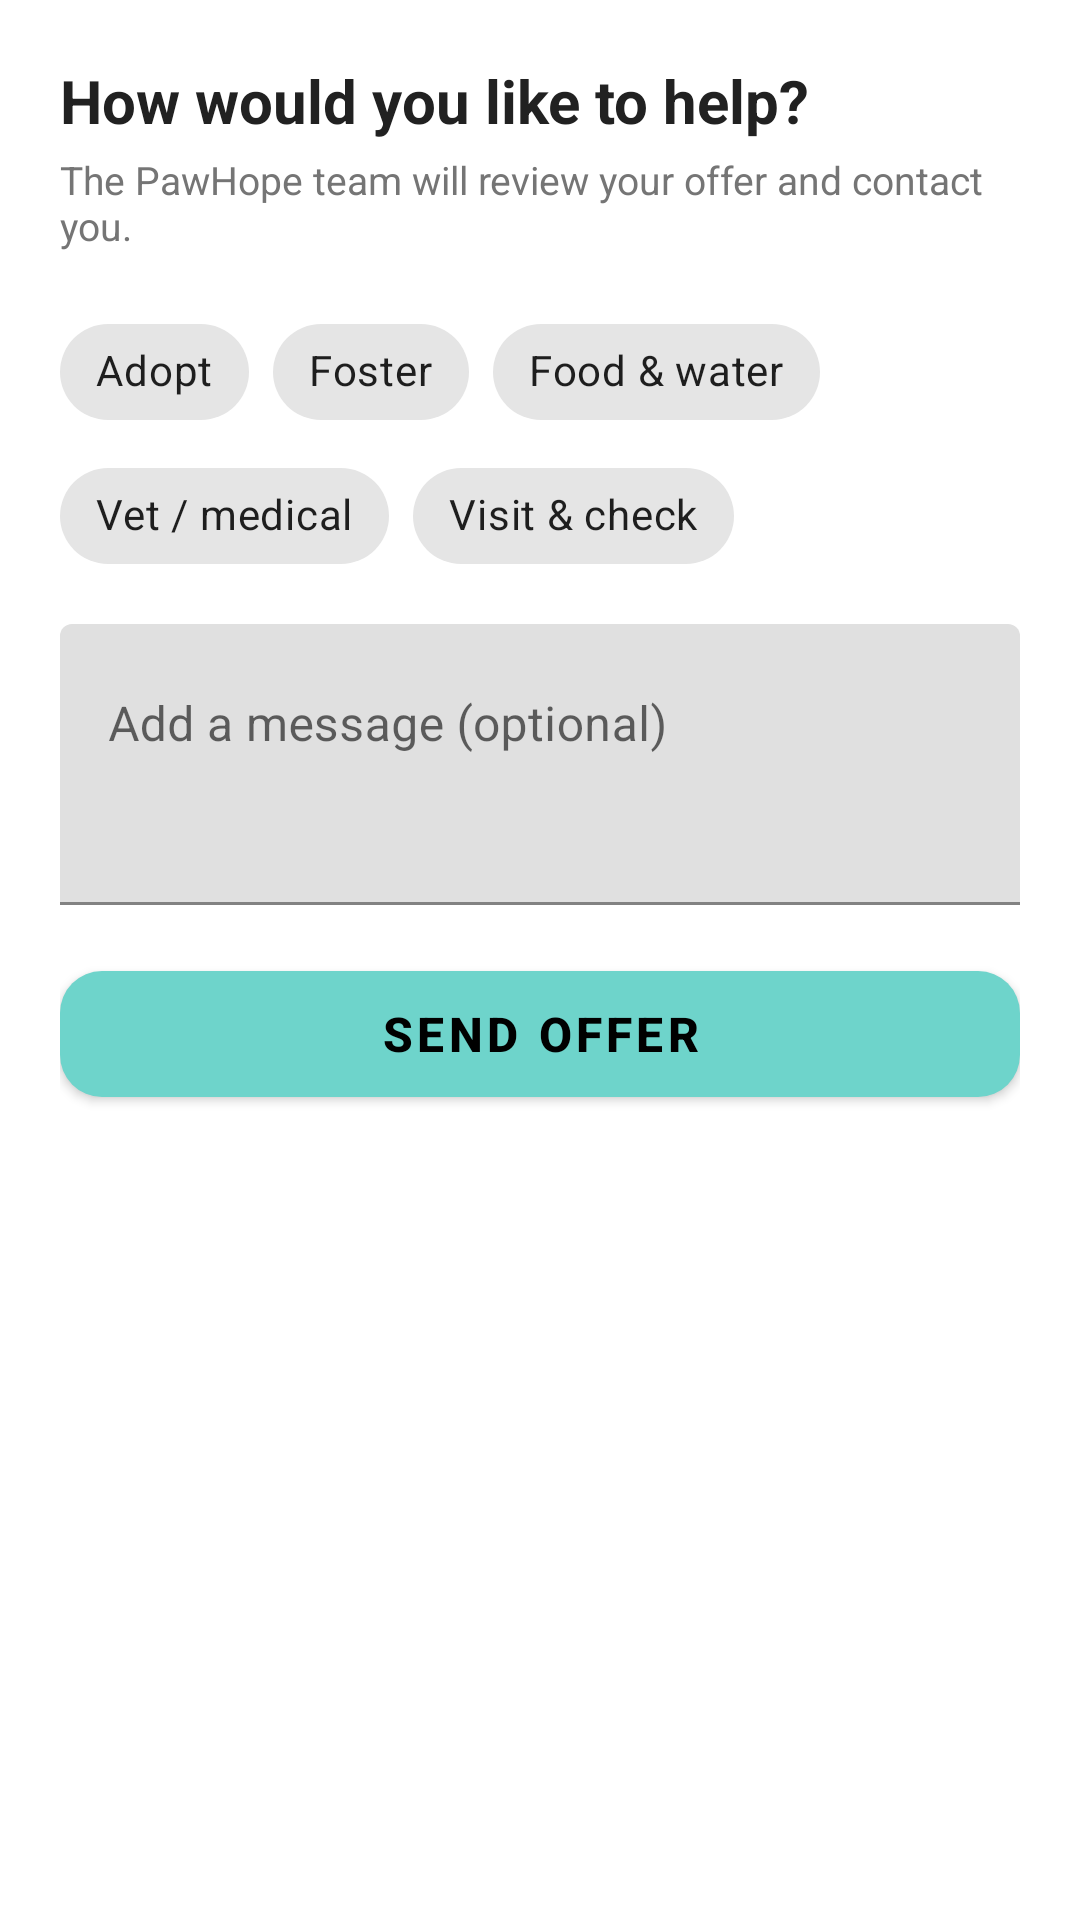

Reconstruct the res/layout file that produces this screen, plus the resources it refers to.
<!-- AndroidManifest.xml: application theme Theme.PawHope -->
<!-- res/layout/sheet_help_request.xml -->
<?xml version="1.0" encoding="utf-8"?>
<LinearLayout xmlns:android="http://schemas.android.com/apk/res/android"
    xmlns:app="http://schemas.android.com/apk/res-auto"
    android:layout_width="match_parent"
    android:layout_height="wrap_content"
    android:orientation="vertical"
    android:padding="20dp">

    <TextView
        android:layout_width="wrap_content"
        android:layout_height="wrap_content"
        android:text="@string/help_sheet_title"
        android:textColor="@color/text_primary"
        android:textSize="20sp"
        android:textStyle="bold" />

    <TextView
        android:layout_width="wrap_content"
        android:layout_height="wrap_content"
        android:layout_marginTop="4dp"
        android:text="@string/help_sheet_sub"
        android:textColor="@color/text_secondary"
        android:textSize="13sp" />

    <com.google.android.material.chip.ChipGroup
        android:id="@+id/chipHelpGroup"
        android:layout_width="match_parent"
        android:layout_height="wrap_content"
        android:layout_marginTop="16dp"
        app:selectionRequired="true"
        app:singleSelection="true">

        <com.google.android.material.chip.Chip
            android:id="@+id/chip_h_adopt"
            style="@style/Widget.PawHope.Chip"
            android:layout_width="wrap_content"
            android:layout_height="wrap_content"
            android:checked="true"
            android:text="@string/help_adopt" />

        <com.google.android.material.chip.Chip
            android:id="@+id/chip_h_foster"
            style="@style/Widget.PawHope.Chip"
            android:layout_width="wrap_content"
            android:layout_height="wrap_content"
            android:text="@string/help_foster" />

        <com.google.android.material.chip.Chip
            android:id="@+id/chip_h_food"
            style="@style/Widget.PawHope.Chip"
            android:layout_width="wrap_content"
            android:layout_height="wrap_content"
            android:text="@string/help_food" />

        <com.google.android.material.chip.Chip
            android:id="@+id/chip_h_medical"
            style="@style/Widget.PawHope.Chip"
            android:layout_width="wrap_content"
            android:layout_height="wrap_content"
            android:text="@string/help_medical" />

        <com.google.android.material.chip.Chip
            android:id="@+id/chip_h_visit"
            style="@style/Widget.PawHope.Chip"
            android:layout_width="wrap_content"
            android:layout_height="wrap_content"
            android:text="@string/help_visit" />
    </com.google.android.material.chip.ChipGroup>

    <com.google.android.material.textfield.TextInputLayout
        style="@style/Widget.PawHope.TextInput"
        android:layout_width="match_parent"
        android:layout_height="wrap_content"
        android:layout_marginTop="12dp"
        android:hint="@string/hint_help_message">

        <com.google.android.material.textfield.TextInputEditText
            android:id="@+id/helpMessageInput"
            android:layout_width="match_parent"
            android:layout_height="wrap_content"
            android:gravity="top"
            android:inputType="textMultiLine|textCapSentences"
            android:minLines="3" />
    </com.google.android.material.textfield.TextInputLayout>

    <com.google.android.material.button.MaterialButton
        android:id="@+id/btnSendHelp"
        android:layout_width="match_parent"
        android:layout_height="54dp"
        android:layout_marginTop="16dp"
        android:text="@string/btn_send_offer"
        android:textColor="@color/black"
        android:textSize="16sp"
        android:textStyle="bold"
        app:backgroundTint="@color/primary_color"
        app:cornerRadius="14dp" />
</LinearLayout>
<!-- resources referenced by this layout -->
<resources>
  <color name="black">#000000</color>
  <color name="primary_color">#6ED4CB</color>
  <color name="text_primary">#212121</color>
  <color name="text_secondary">#757575</color>
  <string name="btn_send_offer">Send offer</string>
  <string name="help_adopt">Adopt</string>
  <string name="help_food">Food &amp; water</string>
  <string name="help_foster">Foster</string>
  <string name="help_medical">Vet / medical</string>
  <string name="help_sheet_sub">The PawHope team will review your offer and contact you.</string>
  <string name="help_sheet_title">How would you like to help?</string>
  <string name="help_visit">Visit &amp; check</string>
  <string name="hint_help_message">Add a message (optional)</string>
  <style name="Theme.PawHope" parent="Theme.MaterialComponents.DayNight.NoActionBar">
  
          
          <item name="colorPrimary">#6ED4CB</item>
          <item name="colorPrimaryVariant">#77787B</item>
          <item name="colorOnPrimary">#FFFFFF</item>
  
          
          <item name="colorSecondary">#F5F5F5</item>
          <item name="colorSecondaryVariant">#3FB3A9</item>
          <item name="colorOnSecondary">#FFFFFF</item>
  
          
          <item name="android:windowBackground">#FFFFFF</item>
          <item name="colorSurface">#FFFFFF</item>
          <item name="colorOnSurface">#000000</item>
          <item name="colorOnBackground">#000000</item>
  
          
          <item name="android:statusBarColor">#000000</item>
          <item name="android:windowLightStatusBar" tools:targetApi="m">false</item>
  
          
          <item name="cardBackgroundColor">#FFFFFF</item>
          <item name="android:windowFullscreen">false</item>
  
      </style>
</resources>
